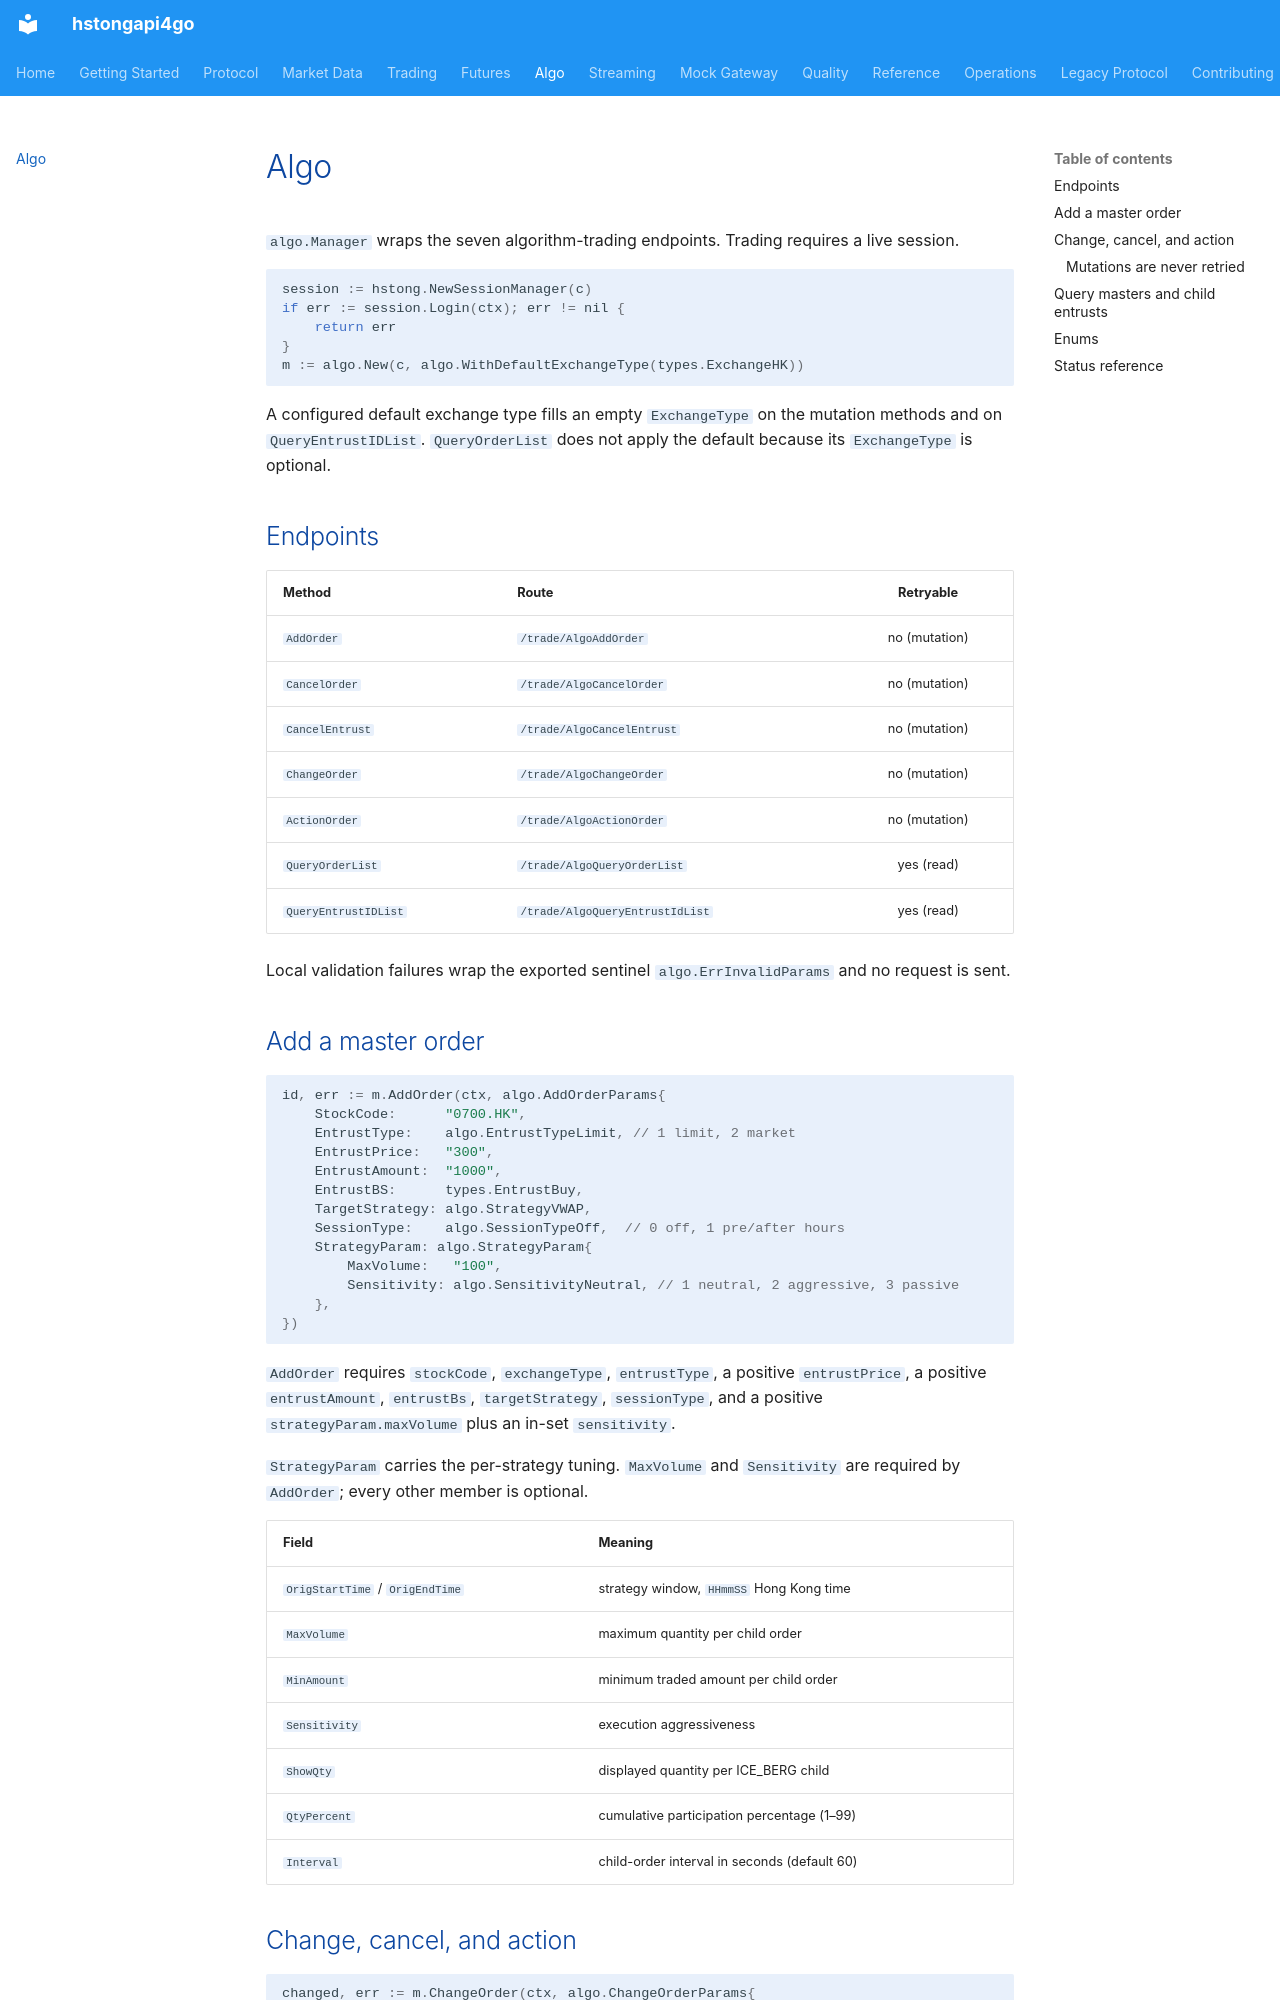

repository: shing1211/hstongapi4go · page: algo/index.html · generator: mkdocs

# Algo

`algo.Manager` wraps the seven algorithm-trading endpoints. Trading requires a
live session.

```go
session := hstong.NewSessionManager(c)
if err := session.Login(ctx); err != nil {
    return err
}
m := algo.New(c, algo.WithDefaultExchangeType(types.ExchangeHK))
```

A configured default exchange type fills an empty `ExchangeType` on the mutation
methods and on `QueryEntrustIDList`. `QueryOrderList` does not apply the default
because its `ExchangeType` is optional.

## Endpoints

| Method | Route | Retryable |
|--------|-------|:---------:|
| `AddOrder` | `/trade/AlgoAddOrder` | no (mutation) |
| `CancelOrder` | `/trade/AlgoCancelOrder` | no (mutation) |
| `CancelEntrust` | `/trade/AlgoCancelEntrust` | no (mutation) |
| `ChangeOrder` | `/trade/AlgoChangeOrder` | no (mutation) |
| `ActionOrder` | `/trade/AlgoActionOrder` | no (mutation) |
| `QueryOrderList` | `/trade/AlgoQueryOrderList` | yes (read) |
| `QueryEntrustIDList` | `/trade/AlgoQueryEntrustIdList` | yes (read) |

Local validation failures wrap the exported sentinel `algo.ErrInvalidParams` and
no request is sent.

## Add a master order

```go
id, err := m.AddOrder(ctx, algo.AddOrderParams{
    StockCode:      "0700.HK",
    EntrustType:    algo.EntrustTypeLimit, // 1 limit, 2 market
    EntrustPrice:   "300",
    EntrustAmount:  "1000",
    EntrustBS:      types.EntrustBuy,
    TargetStrategy: algo.StrategyVWAP,
    SessionType:    algo.SessionTypeOff,  // 0 off, 1 pre/after hours
    StrategyParam: algo.StrategyParam{
        MaxVolume:   "100",
        Sensitivity: algo.SensitivityNeutral, // 1 neutral, 2 aggressive, 3 passive
    },
})
```

`AddOrder` requires `stockCode`, `exchangeType`, `entrustType`, a positive
`entrustPrice`, a positive `entrustAmount`, `entrustBs`, `targetStrategy`,
`sessionType`, and a positive `strategyParam.maxVolume` plus an in-set
`sensitivity`.

`StrategyParam` carries the per-strategy tuning. `MaxVolume` and `Sensitivity`
are required by `AddOrder`; every other member is optional.

| Field | Meaning |
|-------|---------|
| `OrigStartTime` / `OrigEndTime` | strategy window, `HHmmSS` Hong Kong time |
| `MaxVolume` | maximum quantity per child order |
| `MinAmount` | minimum traded amount per child order |
| `Sensitivity` | execution aggressiveness |
| `ShowQty` | displayed quantity per ICE_BERG child |
| `QtyPercent` | cumulative participation percentage (1–99) |
| `Interval` | child-order interval in seconds (default 60) |
